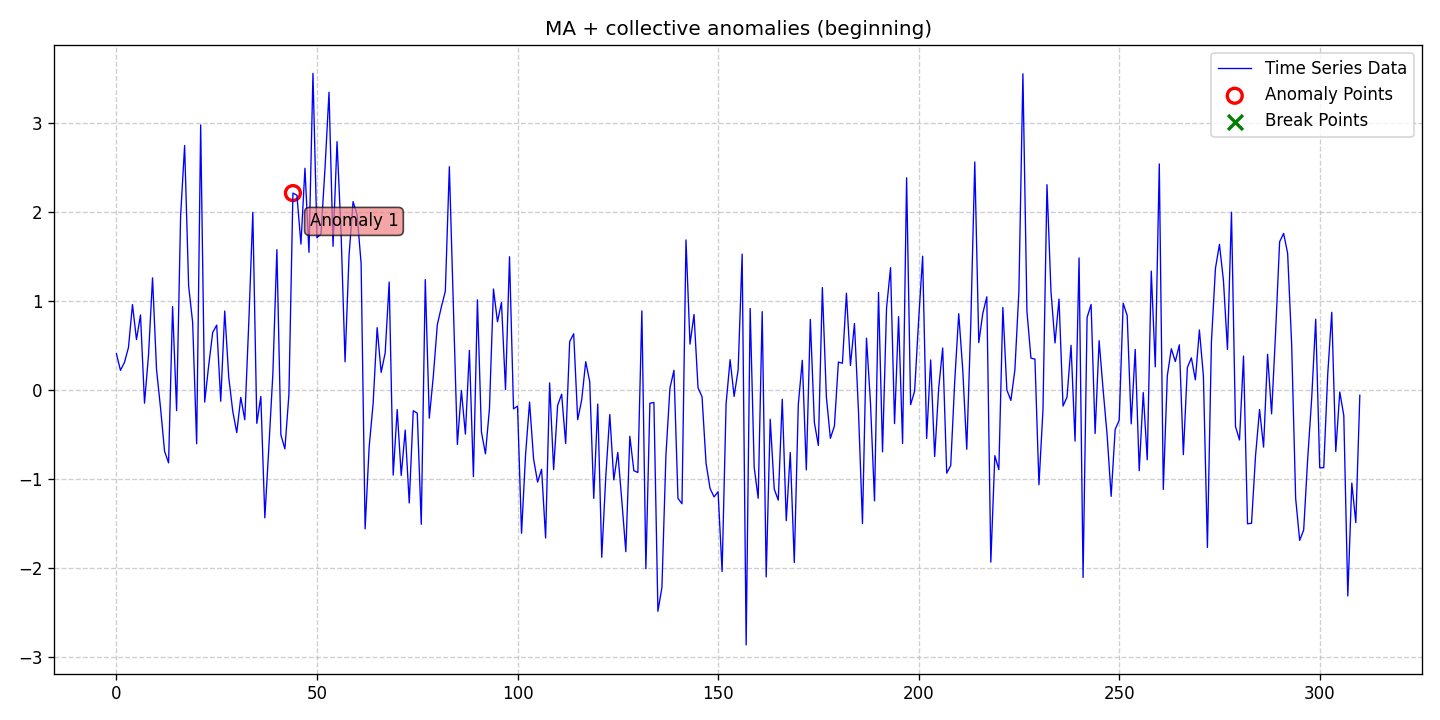

Data behind this chart, as committed beside it:
date, data, stationary, det_lin_up, det_lin_down, det_quad, det_cubic, det_exp, det_damped, stoc_trend, volatility, single_seas, multiple_seas, point_anom_single, point_anom_multi, collect_anom, context_anom, mean_shift, var_shift, trend_shift, point_anom_count, point_anom_location, point_anom_point, collect_anom_count
2020-01-01, 0.4071, 0, 0, 0, 0, 0, 0, 0, 0, 0, 0, 0, 0, 0, 1, 0, 0, 0, 0, 0, none, , 1
2020-01-02, 0.221, 0, 0, 0, 0, 0, 0, 0, 0, 0, 0, 0, 0, 0, 1, 0, 0, 0, 0, 0, none, , 1
2020-01-03, 0.3099, 0, 0, 0, 0, 0, 0, 0, 0, 0, 0, 0, 0, 0, 1, 0, 0, 0, 0, 0, none, , 1
2020-01-04, 0.4775, 0, 0, 0, 0, 0, 0, 0, 0, 0, 0, 0, 0, 0, 1, 0, 0, 0, 0, 0, none, , 1
2020-01-05, 0.9591, 0, 0, 0, 0, 0, 0, 0, 0, 0, 0, 0, 0, 0, 1, 0, 0, 0, 0, 0, none, , 1
2020-01-06, 0.5662, 0, 0, 0, 0, 0, 0, 0, 0, 0, 0, 0, 0, 0, 1, 0, 0, 0, 0, 0, none, , 1
2020-01-07, 0.8429, 0, 0, 0, 0, 0, 0, 0, 0, 0, 0, 0, 0, 0, 1, 0, 0, 0, 0, 0, none, , 1
2020-01-08, -0.1474, 0, 0, 0, 0, 0, 0, 0, 0, 0, 0, 0, 0, 0, 1, 0, 0, 0, 0, 0, none, , 1
2020-01-09, 0.3943, 0, 0, 0, 0, 0, 0, 0, 0, 0, 0, 0, 0, 0, 1, 0, 0, 0, 0, 0, none, , 1
2020-01-10, 1.259, 0, 0, 0, 0, 0, 0, 0, 0, 0, 0, 0, 0, 0, 1, 0, 0, 0, 0, 0, none, , 1
2020-01-11, 0.2278, 0, 0, 0, 0, 0, 0, 0, 0, 0, 0, 0, 0, 0, 1, 0, 0, 0, 0, 0, none, , 1
2020-01-12, -0.203, 0, 0, 0, 0, 0, 0, 0, 0, 0, 0, 0, 0, 0, 1, 0, 0, 0, 0, 0, none, , 1
2020-01-13, -0.6869, 0, 0, 0, 0, 0, 0, 0, 0, 0, 0, 0, 0, 0, 1, 0, 0, 0, 0, 0, none, , 1
2020-01-14, -0.8172, 0, 0, 0, 0, 0, 0, 0, 0, 0, 0, 0, 0, 0, 1, 0, 0, 0, 0, 0, none, , 1
2020-01-15, 0.9365, 0, 0, 0, 0, 0, 0, 0, 0, 0, 0, 0, 0, 0, 1, 0, 0, 0, 0, 0, none, , 1
2020-01-16, -0.231, 0, 0, 0, 0, 0, 0, 0, 0, 0, 0, 0, 0, 0, 1, 0, 0, 0, 0, 0, none, , 1
2020-01-17, 1.955, 0, 0, 0, 0, 0, 0, 0, 0, 0, 0, 0, 0, 0, 1, 0, 0, 0, 0, 0, none, , 1
2020-01-18, 2.744, 0, 0, 0, 0, 0, 0, 0, 0, 0, 0, 0, 0, 0, 1, 0, 0, 0, 0, 0, none, , 1
2020-01-19, 1.168, 0, 0, 0, 0, 0, 0, 0, 0, 0, 0, 0, 0, 0, 1, 0, 0, 0, 0, 0, none, , 1
2020-01-20, 0.7596, 0, 0, 0, 0, 0, 0, 0, 0, 0, 0, 0, 0, 0, 1, 0, 0, 0, 0, 0, none, , 1
2020-01-21, -0.6029, 0, 0, 0, 0, 0, 0, 0, 0, 0, 0, 0, 0, 0, 1, 0, 0, 0, 0, 0, none, , 1
2020-01-22, 2.975, 0, 0, 0, 0, 0, 0, 0, 0, 0, 0, 0, 0, 0, 1, 0, 0, 0, 0, 0, none, , 1
2020-01-23, -0.1343, 0, 0, 0, 0, 0, 0, 0, 0, 0, 0, 0, 0, 0, 1, 0, 0, 0, 0, 0, none, , 1
2020-01-24, 0.2745, 0, 0, 0, 0, 0, 0, 0, 0, 0, 0, 0, 0, 0, 1, 0, 0, 0, 0, 0, none, , 1
2020-01-25, 0.6469, 0, 0, 0, 0, 0, 0, 0, 0, 0, 0, 0, 0, 0, 1, 0, 0, 0, 0, 0, none, , 1
2020-01-26, 0.7288, 0, 0, 0, 0, 0, 0, 0, 0, 0, 0, 0, 0, 0, 1, 0, 0, 0, 0, 0, none, , 1
2020-01-27, -0.1259, 0, 0, 0, 0, 0, 0, 0, 0, 0, 0, 0, 0, 0, 1, 0, 0, 0, 0, 0, none, , 1
2020-01-28, 0.887, 0, 0, 0, 0, 0, 0, 0, 0, 0, 0, 0, 0, 0, 1, 0, 0, 0, 0, 0, none, , 1
2020-01-29, 0.1436, 0, 0, 0, 0, 0, 0, 0, 0, 0, 0, 0, 0, 0, 1, 0, 0, 0, 0, 0, none, , 1
2020-01-30, -0.237, 0, 0, 0, 0, 0, 0, 0, 0, 0, 0, 0, 0, 0, 1, 0, 0, 0, 0, 0, none, , 1
2020-01-31, -0.4783, 0, 0, 0, 0, 0, 0, 0, 0, 0, 0, 0, 0, 0, 1, 0, 0, 0, 0, 0, none, , 1
2020-02-01, -0.08249, 0, 0, 0, 0, 0, 0, 0, 0, 0, 0, 0, 0, 0, 1, 0, 0, 0, 0, 0, none, , 1
2020-02-02, -0.3331, 0, 0, 0, 0, 0, 0, 0, 0, 0, 0, 0, 0, 0, 1, 0, 0, 0, 0, 0, none, , 1
2020-02-03, 0.7594, 0, 0, 0, 0, 0, 0, 0, 0, 0, 0, 0, 0, 0, 1, 0, 0, 0, 0, 0, none, , 1
2020-02-04, 1.994, 0, 0, 0, 0, 0, 0, 0, 0, 0, 0, 0, 0, 0, 1, 0, 0, 0, 0, 0, none, , 1
2020-02-05, -0.3738, 0, 0, 0, 0, 0, 0, 0, 0, 0, 0, 0, 0, 0, 1, 0, 0, 0, 0, 0, none, , 1
2020-02-06, -0.07197, 0, 0, 0, 0, 0, 0, 0, 0, 0, 0, 0, 0, 0, 1, 0, 0, 0, 0, 0, none, , 1
2020-02-07, -1.434, 0, 0, 0, 0, 0, 0, 0, 0, 0, 0, 0, 0, 0, 1, 0, 0, 0, 0, 0, none, , 1
2020-02-08, -0.6409, 0, 0, 0, 0, 0, 0, 0, 0, 0, 0, 0, 0, 0, 1, 0, 0, 0, 0, 0, none, , 1
2020-02-09, 0.182, 0, 0, 0, 0, 0, 0, 0, 0, 0, 0, 0, 0, 0, 1, 0, 0, 0, 0, 0, none, , 1
2020-02-10, 1.575, 0, 0, 0, 0, 0, 0, 0, 0, 0, 0, 0, 0, 0, 1, 0, 0, 0, 0, 0, none, , 1
2020-02-11, -0.5034, 0, 0, 0, 0, 0, 0, 0, 0, 0, 0, 0, 0, 0, 1, 0, 0, 0, 0, 0, none, , 1
2020-02-12, -0.6599, 0, 0, 0, 0, 0, 0, 0, 0, 0, 0, 0, 0, 0, 1, 0, 0, 0, 0, 0, none, , 1
2020-02-13, -0.05197, 0, 0, 0, 0, 0, 0, 0, 0, 0, 0, 0, 0, 0, 1, 0, 0, 0, 0, 0, none, , 1
2020-02-14, 2.211, 0, 0, 0, 0, 0, 0, 0, 0, 0, 0, 0, 0, 0, 1, 0, 0, 0, 0, 0, none, , 1
2020-02-15, 2.186, 0, 0, 0, 0, 0, 0, 0, 0, 0, 0, 0, 0, 0, 1, 0, 0, 0, 0, 0, none, , 1
2020-02-16, 1.638, 0, 0, 0, 0, 0, 0, 0, 0, 0, 0, 0, 0, 0, 1, 0, 0, 0, 0, 0, none, , 1
2020-02-17, 2.489, 0, 0, 0, 0, 0, 0, 0, 0, 0, 0, 0, 0, 0, 1, 0, 0, 0, 0, 0, none, , 1
2020-02-18, 1.545, 0, 0, 0, 0, 0, 0, 0, 0, 0, 0, 0, 0, 0, 1, 0, 0, 0, 0, 0, none, , 1
2020-02-19, 3.554, 0, 0, 0, 0, 0, 0, 0, 0, 0, 0, 0, 0, 0, 1, 0, 0, 0, 0, 0, none, , 1
2020-02-20, 1.709, 0, 0, 0, 0, 0, 0, 0, 0, 0, 0, 0, 0, 0, 1, 0, 0, 0, 0, 0, none, , 1
2020-02-21, 1.753, 0, 0, 0, 0, 0, 0, 0, 0, 0, 0, 0, 0, 0, 1, 0, 0, 0, 0, 0, none, , 1
2020-02-22, 2.489, 0, 0, 0, 0, 0, 0, 0, 0, 0, 0, 0, 0, 0, 1, 0, 0, 0, 0, 0, none, , 1
2020-02-23, 3.342, 0, 0, 0, 0, 0, 0, 0, 0, 0, 0, 0, 0, 0, 1, 0, 0, 0, 0, 0, none, , 1
2020-02-24, 1.613, 0, 0, 0, 0, 0, 0, 0, 0, 0, 0, 0, 0, 0, 1, 0, 0, 0, 0, 0, none, , 1
2020-02-25, 2.788, 0, 0, 0, 0, 0, 0, 0, 0, 0, 0, 0, 0, 0, 1, 0, 0, 0, 0, 0, none, , 1
2020-02-26, 1.771, 0, 0, 0, 0, 0, 0, 0, 0, 0, 0, 0, 0, 0, 1, 0, 0, 0, 0, 0, none, , 1
2020-02-27, 0.3171, 0, 0, 0, 0, 0, 0, 0, 0, 0, 0, 0, 0, 0, 1, 0, 0, 0, 0, 0, none, , 1
2020-02-28, 1.516, 0, 0, 0, 0, 0, 0, 0, 0, 0, 0, 0, 0, 0, 1, 0, 0, 0, 0, 0, none, , 1
2020-02-29, 2.114, 0, 0, 0, 0, 0, 0, 0, 0, 0, 0, 0, 0, 0, 1, 0, 0, 0, 0, 0, none, , 1
... 251 more rows
